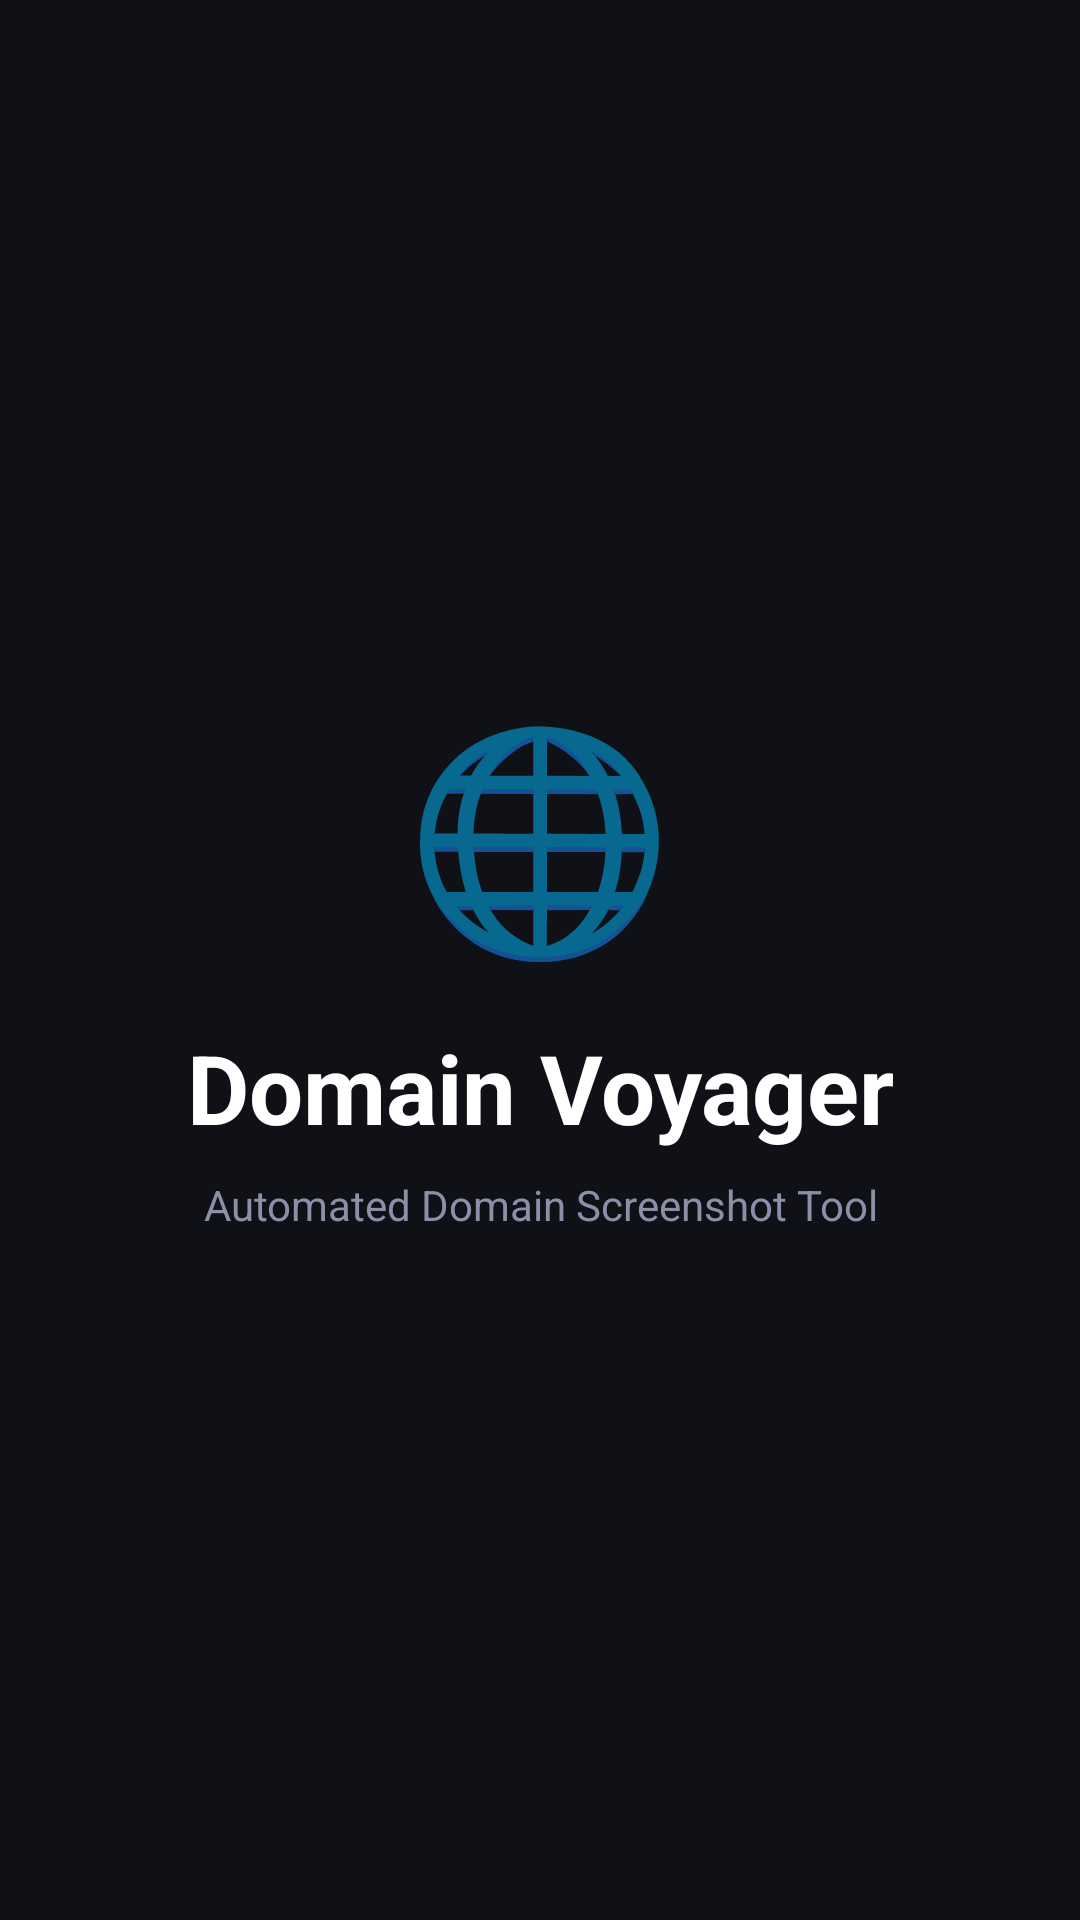

This screen was rendered from an Android layout file. Write that file and the resources it references.
<!-- AndroidManifest.xml: activity theme Theme.DomainVoyager.Splash -->
<!-- res/layout/activity_splash.xml -->
<?xml version="1.0" encoding="utf-8"?>
<androidx.constraintlayout.widget.ConstraintLayout
    xmlns:android="http://schemas.android.com/apk/res/android"
    xmlns:app="http://schemas.android.com/apk/res-auto"
    android:layout_width="match_parent"
    android:layout_height="match_parent"
    android:background="@color/background_dark">

    <LinearLayout
        android:layout_width="wrap_content"
        android:layout_height="wrap_content"
        android:orientation="vertical"
        android:gravity="center"
        app:layout_constraintTop_toTopOf="parent"
        app:layout_constraintBottom_toBottomOf="parent"
        app:layout_constraintStart_toStartOf="parent"
        app:layout_constraintEnd_toEndOf="parent">

        <TextView
            android:layout_width="wrap_content"
            android:layout_height="wrap_content"
            android:text="🌐"
            android:textSize="72sp"
            android:gravity="center"/>

        <TextView
            android:layout_width="wrap_content"
            android:layout_height="wrap_content"
            android:text="Domain Voyager"
            android:textSize="32sp"
            android:textStyle="bold"
            android:textColor="@color/white"
            android:layout_marginTop="16dp"
            android:gravity="center"/>

        <TextView
            android:layout_width="wrap_content"
            android:layout_height="wrap_content"
            android:text="Automated Domain Screenshot Tool"
            android:textSize="14sp"
            android:textColor="@color/text_secondary"
            android:layout_marginTop="8dp"
            android:gravity="center"/>

    </LinearLayout>

    <ProgressBar
        android:layout_width="wrap_content"
        android:layout_height="wrap_content"
        android:indeterminateTint="@color/primary_blue"
        app:layout_constraintBottom_toBottomOf="parent"
        app:layout_constraintStart_toStartOf="parent"
        app:layout_constraintEnd_toEndOf="parent"
        android:layout_marginBottom="64dp"/>

</androidx.constraintlayout.widget.ConstraintLayout>
<!-- resources referenced by this layout -->
<resources>
  <color name="background_dark">#0F1117</color>
  <color name="primary_blue">#4A6CF7</color>
  <color name="text_secondary">#8B8FA8</color>
  <color name="white">#FFFFFF</color>
  <style name="Theme.DomainVoyager.Splash" parent="Theme.DomainVoyager">
          <item name="android:windowBackground">@color/background_dark</item>
      </style>
  <style name="Theme.DomainVoyager" parent="Theme.MaterialComponents.DayNight.NoActionBar">
          <item name="colorPrimary">@color/primary_blue</item>
          <item name="colorPrimaryVariant">@color/primary_blue_dark</item>
          <item name="colorOnPrimary">@color/white</item>
          <item name="colorSecondary">@color/accent_teal</item>
          <item name="colorOnSecondary">@color/white</item>
          <item name="android:colorBackground">@color/background_dark</item>
          <item name="colorSurface">@color/card_background</item>
          <item name="colorOnSurface">@color/white</item>
          <item name="android:statusBarColor">@color/background_dark</item>
          <item name="android:navigationBarColor">@color/background_dark</item>
          <item name="android:windowLightStatusBar" tools:targetApi="m">false</item>
          <item name="android:textColorPrimary">@color/white</item>
          <item name="android:textColorSecondary">@color/text_secondary</item>
      </style>
  <color name="primary_blue_dark">#3A5CE7</color>
  <color name="accent_teal">#00D4AA</color>
  <color name="card_background">#1A1D27</color>
</resources>
